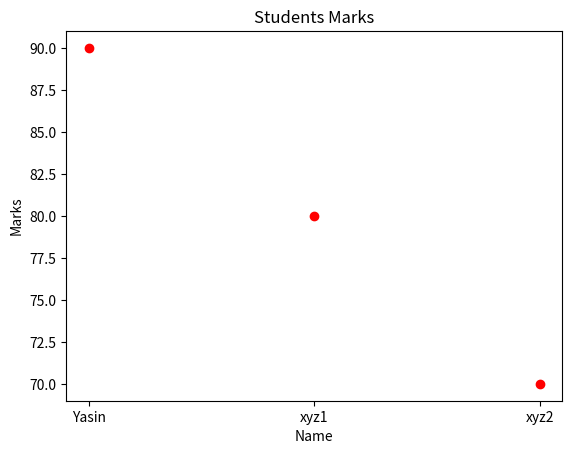

This chart was generated by the following Python code:
# Matplot 2D

import numpy as np
import matplotlib.pyplot as mt
data={"Name":["Yasin","xyz1","xyz2"],"Marks":[90,80,70]}
x=data["Name"]
y=data["Marks"]
mt.title("Students Marks")
mt.xlabel("Name")
mt.ylabel("Marks")
mt.plot(x,y,"o",color="red")
mt.show()
mt.close()
